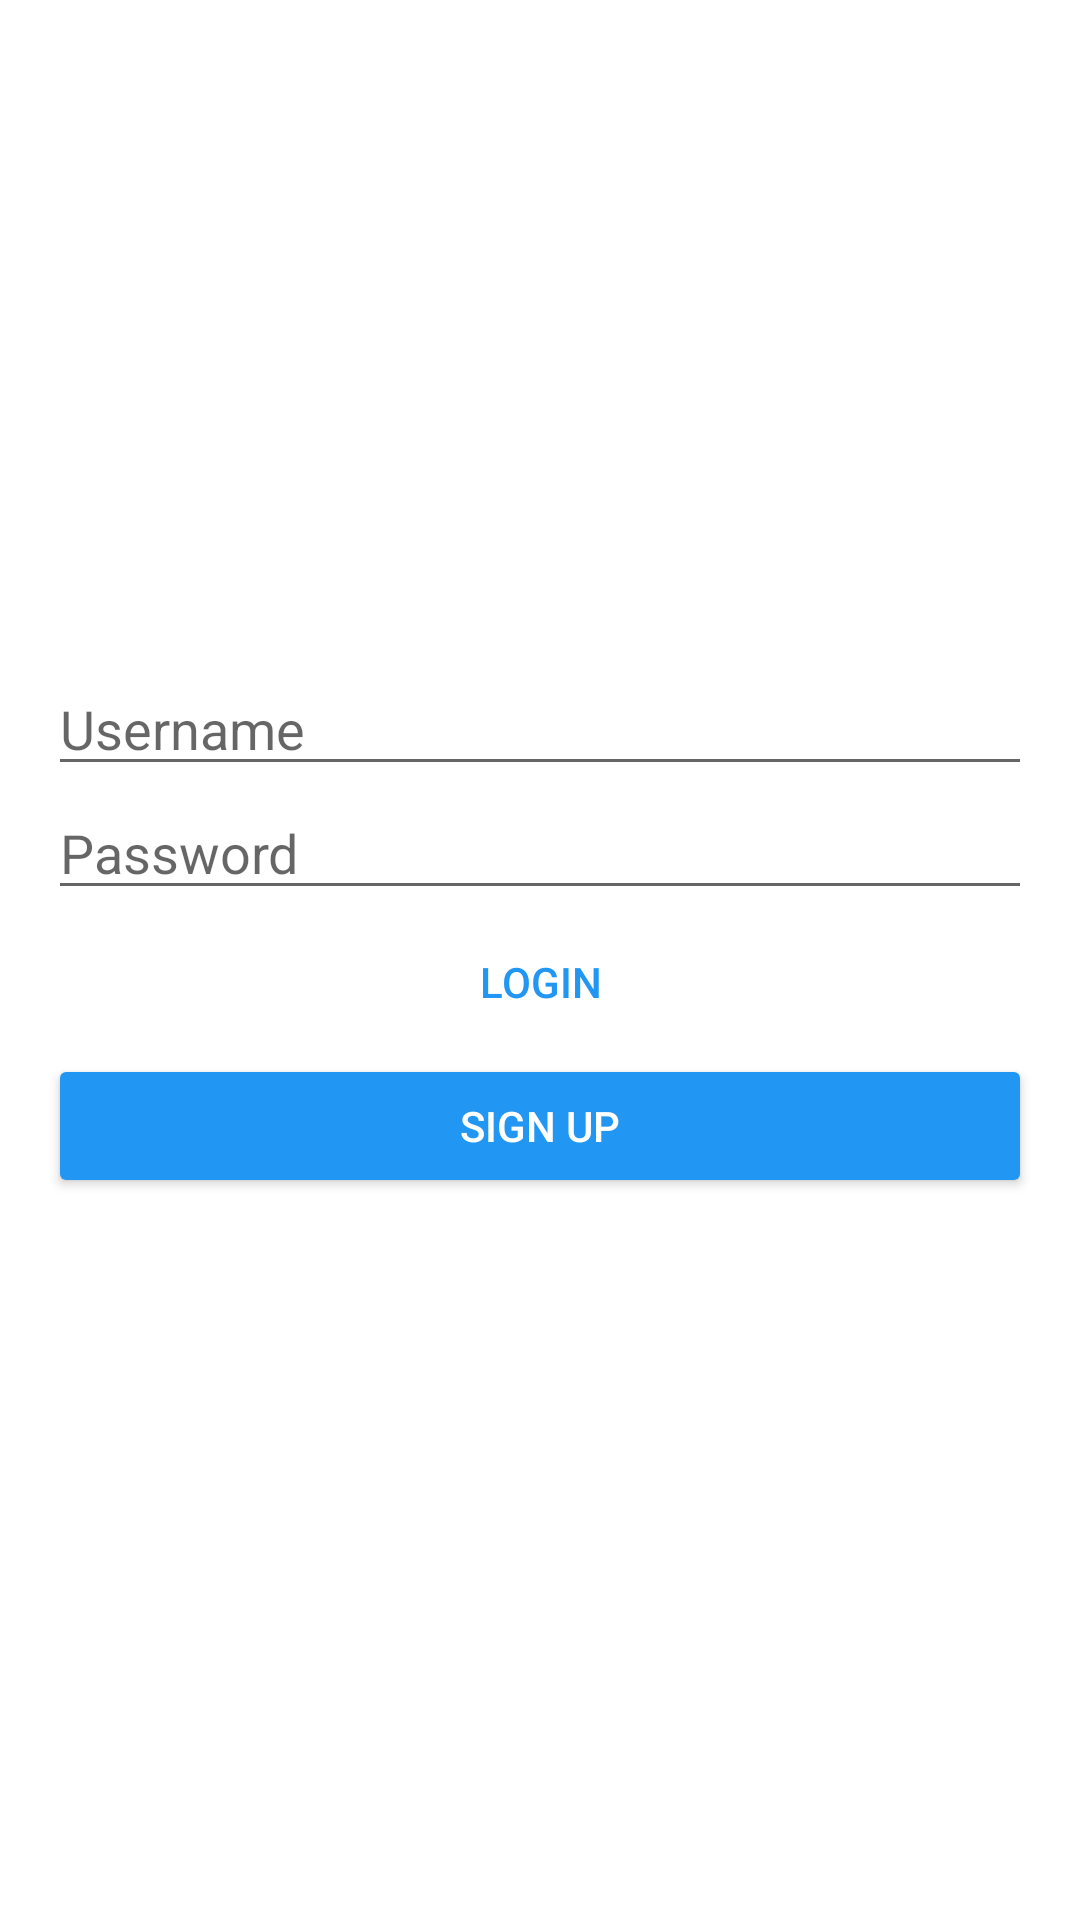

This screen was rendered from an Android layout file. Write that file and the resources it references.
<!-- AndroidManifest.xml: application theme Theme.Instagram -->
<!-- res/layout/activity_login_signup.xml -->
<?xml version="1.0" encoding="utf-8"?>
<LinearLayout xmlns:android="http://schemas.android.com/apk/res/android"
    xmlns:app="http://schemas.android.com/apk/res-auto"
    xmlns:tools="http://schemas.android.com/tools"
    android:layout_width="match_parent"
    android:layout_height="match_parent"
    android:gravity="center"
    android:orientation="vertical"
    android:paddingStart="16dp"
    android:paddingEnd="16dp"
    android:paddingBottom="100dp"
    tools:context=".activities.LoginSignupActivity">

    <ImageView
        android:id="@+id/imageView"
        android:layout_width="match_parent"
        android:layout_height="80dp"
        android:layout_weight="0"
        android:paddingBottom="10dp"
        app:srcCompat="@drawable/logo" />

    <EditText
        android:id="@+id/etUsername"
        android:layout_width="match_parent"
        android:layout_height="wrap_content"
        android:layout_weight="0"
        android:ems="10"
        android:hint="@string/username"
        android:inputType="text" />

    <EditText
        android:id="@+id/etPassword"
        android:layout_width="match_parent"
        android:layout_height="wrap_content"
        android:layout_weight="0"
        android:ems="10"
        android:hint="@string/password"
        android:inputType="textPassword" />

    <Button
        android:id="@+id/btnLogin"
        android:layout_width="match_parent"
        android:layout_height="wrap_content"
        android:layout_weight="0"
        android:background="#00FFFFFF"
        android:text="@string/login"
        android:textColor="@color/button" />

    <Button
        android:id="@+id/btnSignup"
        android:layout_width="match_parent"
        android:layout_height="wrap_content"
        android:layout_weight="0"
        android:backgroundTint="@color/button"
        android:text="@string/signup"
        android:textColor="@color/white" />

</LinearLayout>
<!-- resources referenced by this layout -->
<resources>
  <color name="button">#2196F3</color>
  <color name="white">#FFFFFFFF</color>
  <string name="login">Login</string>
  <string name="password">Password</string>
  <string name="signup">Sign up</string>
  <string name="username">Username</string>
  <style name="Theme.Instagram" parent="Theme.MaterialComponents.DayNight.DarkActionBar">
          
          <item name="colorPrimary">@color/instagram_purple</item>
          <item name="colorPrimaryVariant">@color/purple_700</item>
          <item name="colorOnPrimary">@color/white</item>
          
          <item name="colorSecondary">@color/instagram_pink</item>
          <item name="colorSecondaryVariant">@color/instagram_orange</item>
          <item name="colorOnSecondary">@color/black</item>
          
          <item name="android:statusBarColor" tools:targetApi="l">?attr/colorPrimaryVariant</item>
          
      </style>
  <color name="instagram_purple">#7232BD</color>
  <color name="purple_700">#FF3700B3</color>
  <color name="instagram_pink">#C32AA3</color>
  <color name="instagram_orange">#F46F30</color>
  <color name="black">#FF000000</color>
</resources>
